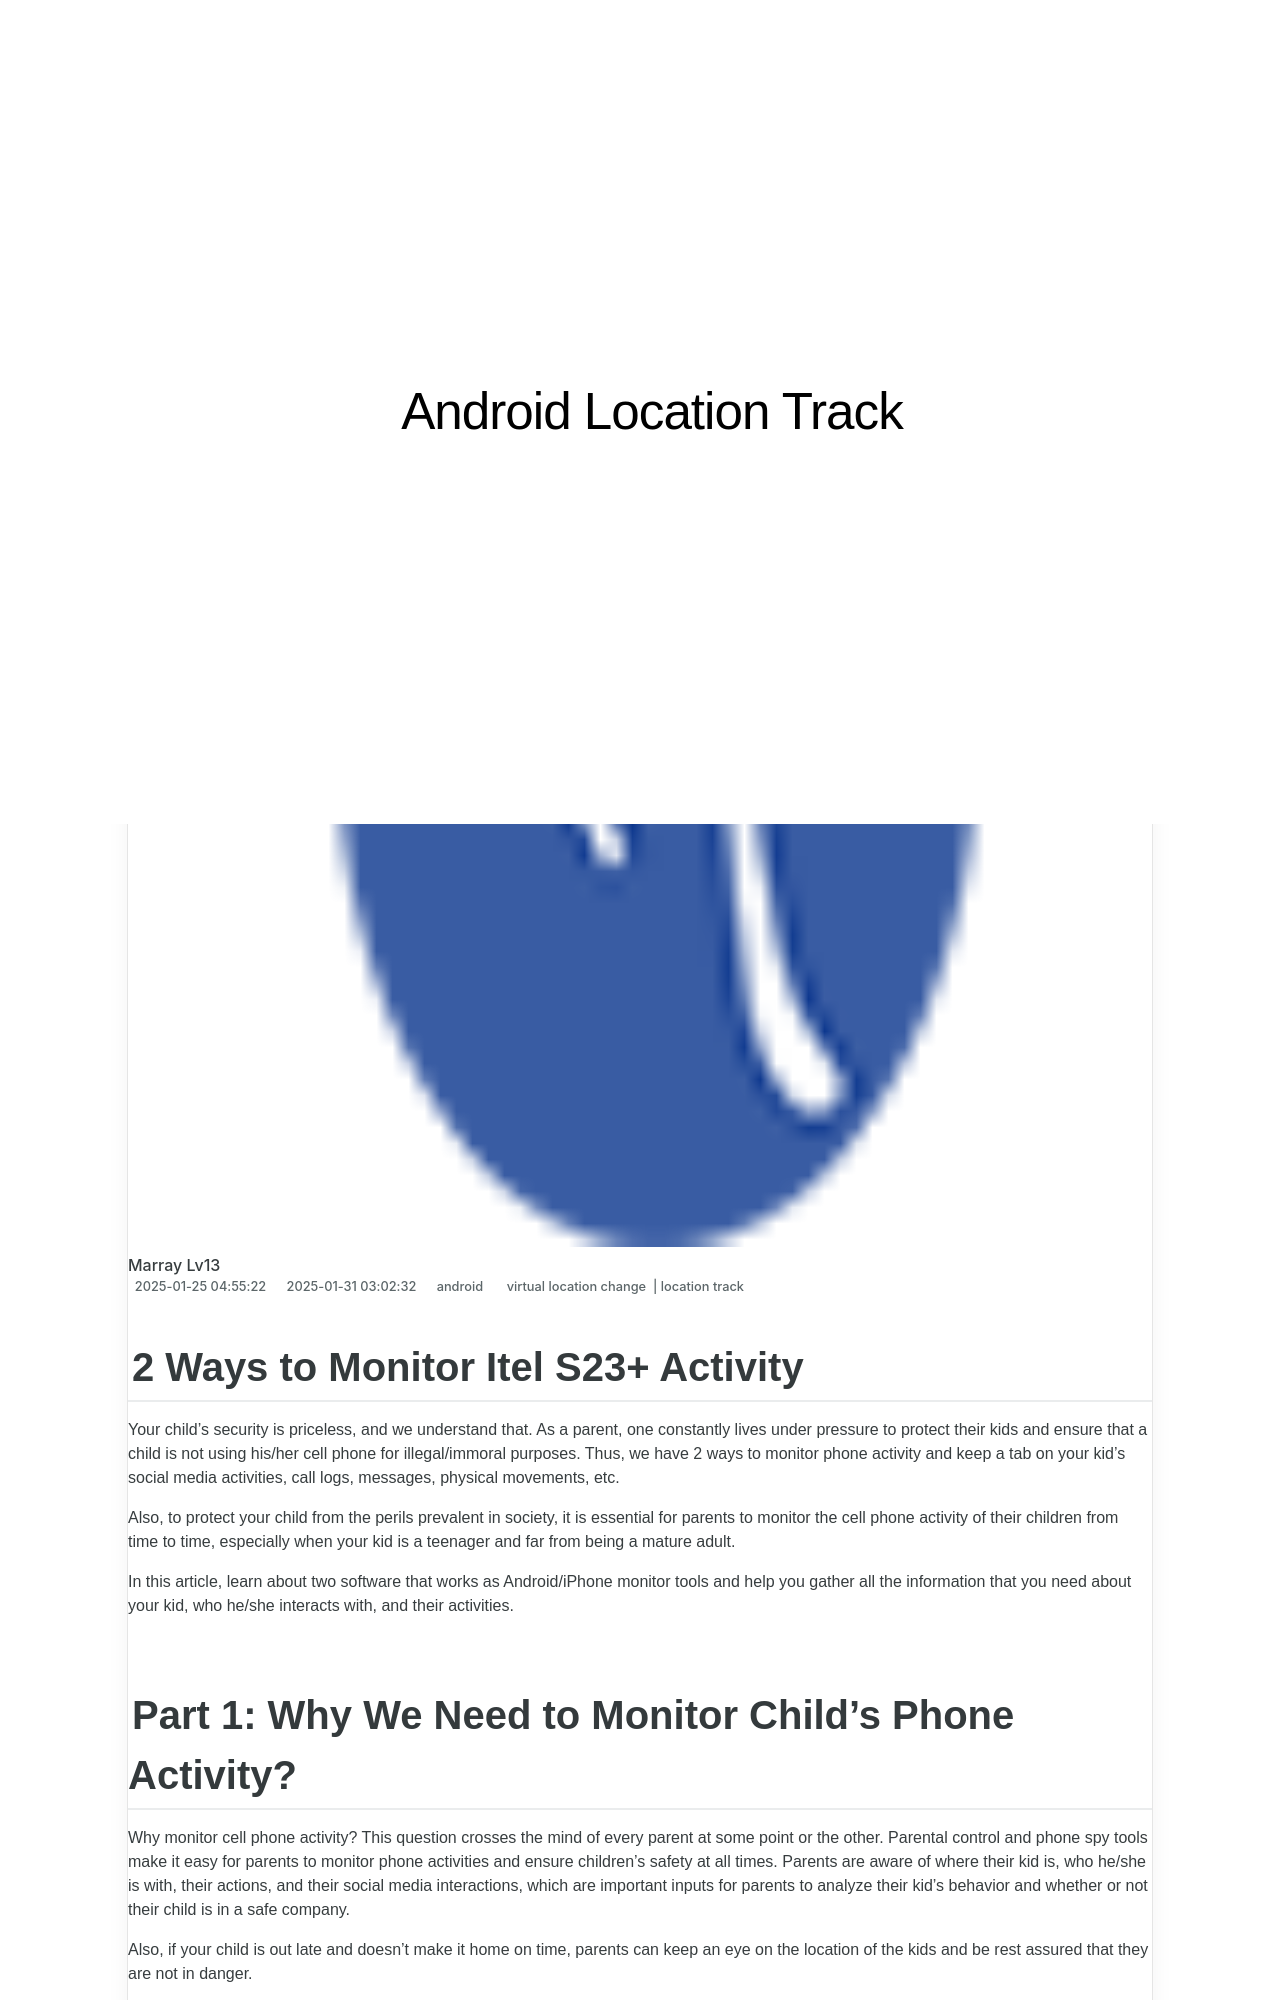

repository: techidaily/site-android-location-track · page: 2-ways-to-monitor-itel-s23plus-activity-drfone-by-drfone-virtual-android/index.html · generator: jekyll

---
title: 2 Ways to Monitor Itel S23+ Activity | Dr.fone
date: 2025-01-25T04:55:22.075Z
updated: 2025-01-31T03:02:32.481Z
tags: 
  - virtual location change
  - location track
categories:
  - android
description: This article describes 2 Ways to Monitor Itel S23+ Activity
excerpt: This article describes 2 Ways to Monitor Itel S23+ Activity
keywords: Location Track for S23+,track location
thumbnail: https://thmb.techidaily.com/19ce8481b5575ff1faf6716113cc99f8aa092b92d7c87ab230819ca4dc98d6d3.jpg
---

## 2 Ways to Monitor Itel S23+ Activity

Your child’s security is priceless, and we understand that. As a parent, one constantly lives under pressure to protect their kids and ensure that a child is not using his/her cell phone for illegal/immoral purposes. Thus, we have 2 ways to monitor phone activity and keep a tab on your kid’s social media activities, call logs, messages, physical movements, etc.

Also, to protect your child from the perils prevalent in society, it is essential for parents to monitor the cell phone activity of their children from time to time, especially when your kid is a teenager and far from being a mature adult.

In this article, learn about two software that works as Android/iPhone monitor tools and help you gather all the information that you need about your kid, who he/she interacts with, and their activities.
